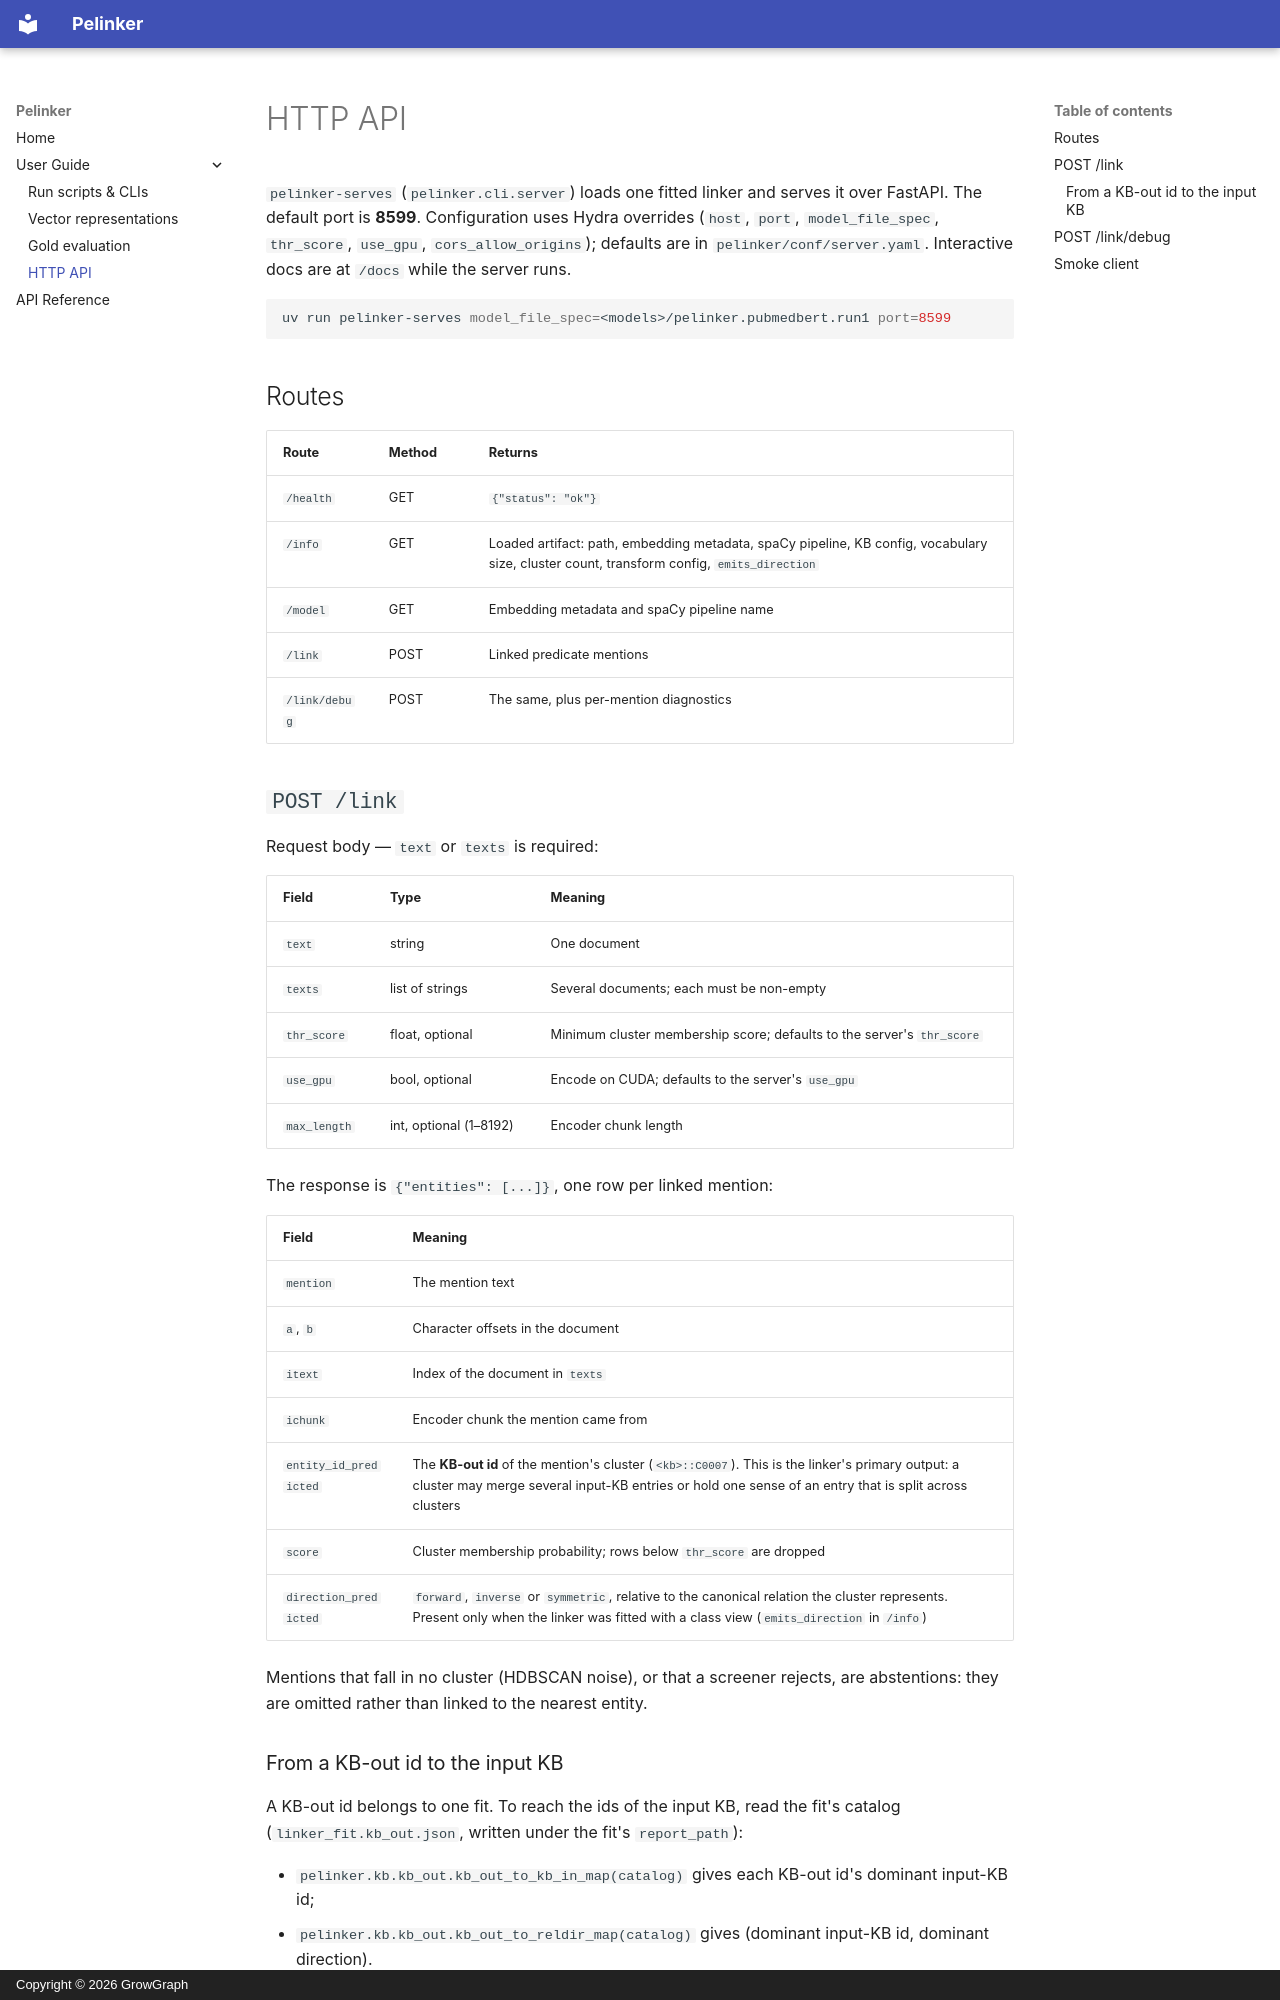

repository: growgraph/pelinker · page: user_guide/api/index.html · generator: mkdocs · copyright: Copyright © 2026 GrowGraph

# HTTP API

`pelinker-serves` (`pelinker.cli.server`) loads one fitted linker and serves it over
FastAPI. The default port is **8599**. Configuration uses Hydra overrides (`host`, `port`,
`model_file_spec`, `thr_score`, `use_gpu`, `cors_allow_origins`); defaults are in
`pelinker/conf/server.yaml`. Interactive docs are at `/docs` while the server runs.

```bash
uv run pelinker-serves model_file_spec=<models>/pelinker.pubmedbert.run1 port=8599
```

## Routes

| Route | Method | Returns |
|---|---|---|
| `/health` | GET | `{"status": "ok"}` |
| `/info` | GET | Loaded artifact: path, embedding metadata, spaCy pipeline, KB config, vocabulary size, cluster count, transform config, `emits_direction` |
| `/model` | GET | Embedding metadata and spaCy pipeline name |
| `/link` | POST | Linked predicate mentions |
| `/link/debug` | POST | The same, plus per-mention diagnostics |

## `POST /link`

Request body — `text` or `texts` is required:

| Field | Type | Meaning |
|---|---|---|
| `text` | string | One document |
| `texts` | list of strings | Several documents; each must be non-empty |
| `thr_score` | float, optional | Minimum cluster membership score; defaults to the server's `thr_score` |
| `use_gpu` | bool, optional | Encode on CUDA; defaults to the server's `use_gpu` |
| `max_length` | int, optional (1–8192) | Encoder chunk length |

The response is `{"entities": [...]}`, one row per linked mention:

| Field | Meaning |
|---|---|
| `mention` | The mention text |
| `a`, `b` | Character offsets in the document |
| `itext` | Index of the document in `texts` |
| `ichunk` | Encoder chunk the mention came from |
| `entity_id_predicted` | The **KB-out id** of the mention's cluster (`<kb>::C0007`). This is the linker's primary output: a cluster may merge several input-KB entries or hold one sense of an entry that is split across clusters |
| `score` | Cluster membership probability; rows below `thr_score` are dropped |
| `direction_predicted` | `forward`, `inverse` or `symmetric`, relative to the canonical relation the cluster represents. Present only when the linker was fitted with a class view (`emits_direction` in `/info`) |

Mentions that fall in no cluster (HDBSCAN noise), or that a screener rejects, are
abstentions: they are omitted rather than linked to the nearest entity.
